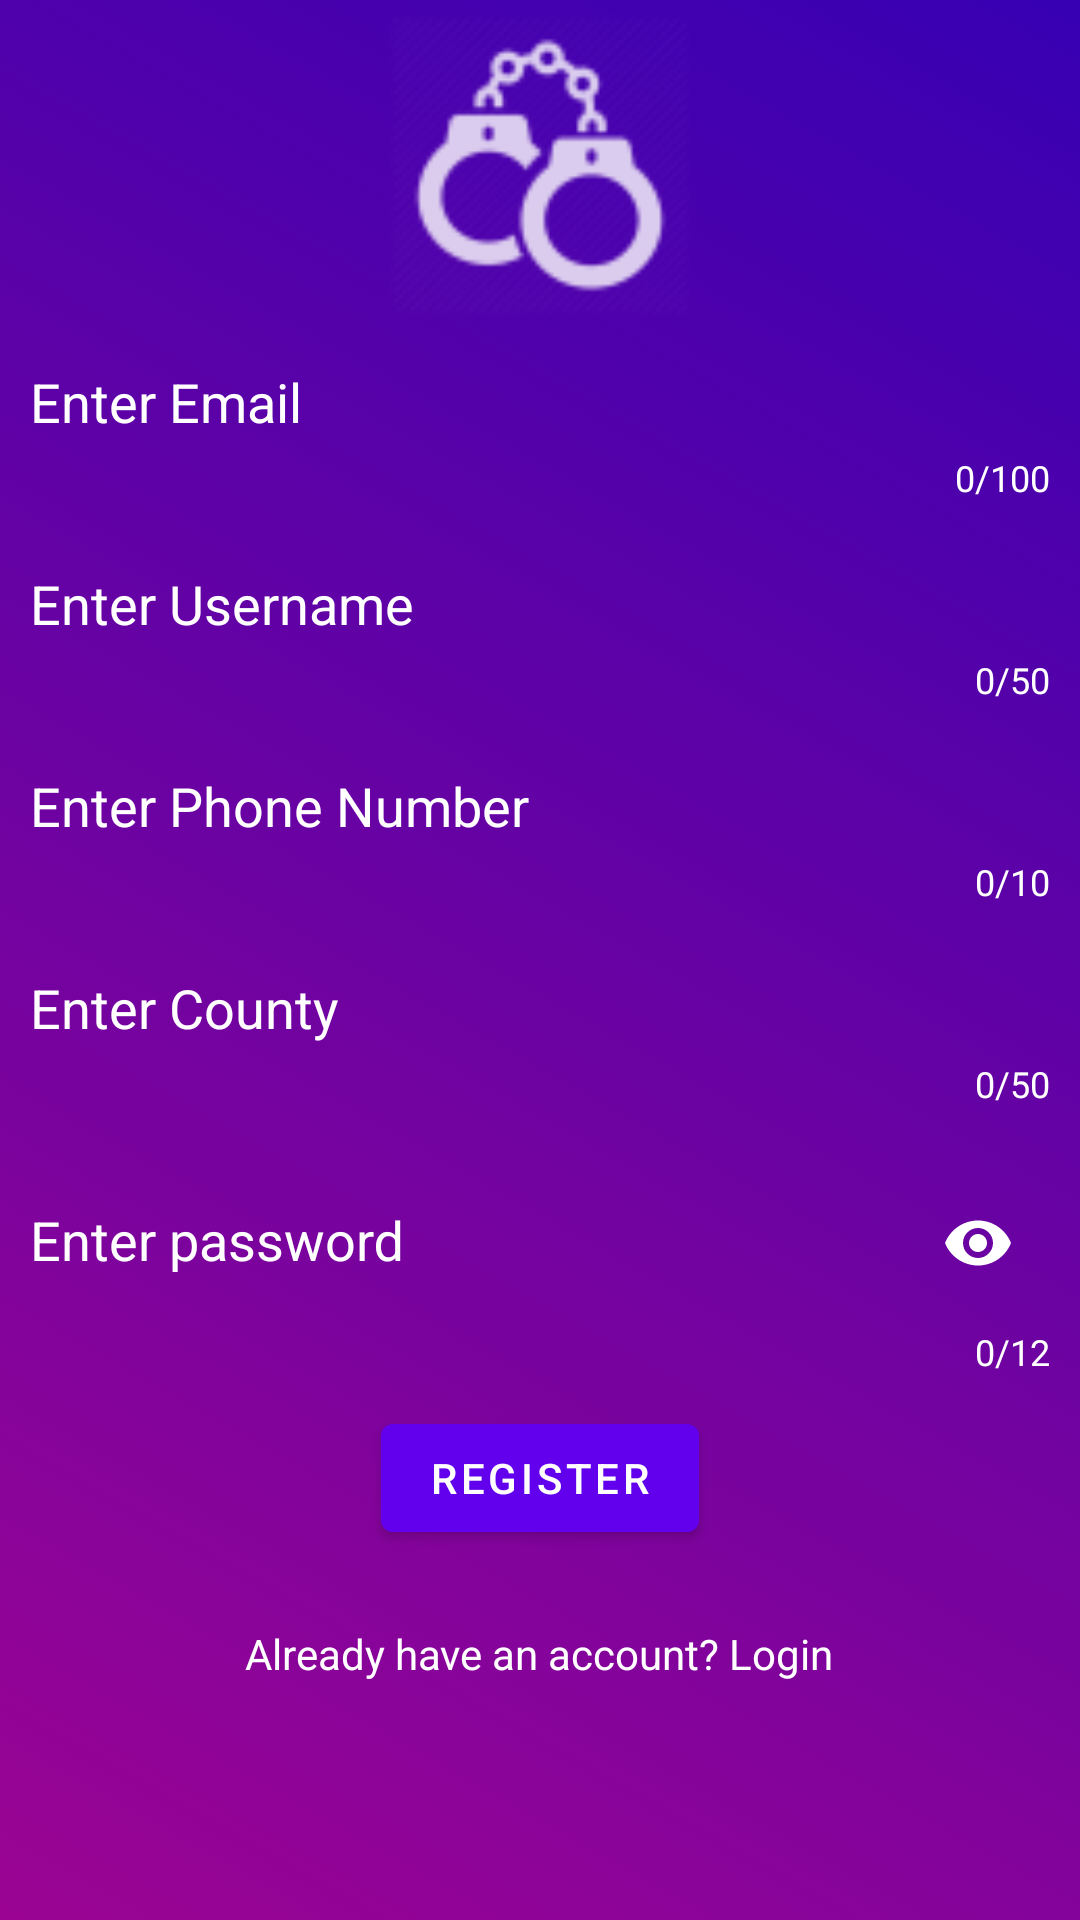

Reconstruct the res/layout file that produces this screen, plus the resources it refers to.
<!-- AndroidManifest.xml: application theme AppTheme -->
<!-- res/layout/register_fragment.xml -->
<?xml version="1.0" encoding="utf-8"?>
<ScrollView xmlns:android="http://schemas.android.com/apk/res/android"
    xmlns:tools="http://schemas.android.com/tools"
    android:layout_width="match_parent"
    android:layout_height="match_parent"
    xmlns:app="http://schemas.android.com/apk/res-auto"
    tools:context=".fragments.RegisterFragment"
    android:background="@drawable/gradient_background">

    <LinearLayout
        android:layout_width="match_parent"
        android:layout_height="wrap_content"
        android:orientation="vertical"
        android:padding="5dp"
        android:gravity="center_horizontal|center_vertical">

    <ImageView
        android:layout_width="100dp"
        android:layout_height="100dp"
        android:layout_gravity="center_horizontal"
        android:src="@drawable/ic_handcuffs" />

    <com.google.android.material.textfield.TextInputLayout
        android:id="@+id/til_email"
        android:layout_width="match_parent"
        android:layout_height="wrap_content"
        android:layout_margin="5dp"
        app:errorEnabled="true"
        app:counterEnabled="true"
        app:counterMaxLength="100"
        app:hintTextAppearance="@style/TextAppearance.AppCompat.Body1"
        app:counterTextColor="@android:color/white"
        app:hintTextColor="@android:color/white"
        android:textColorHint="@android:color/white">

        <com.google.android.material.textfield.TextInputEditText
            android:id="@+id/et_email"
            android:layout_width="match_parent"
            android:layout_height="wrap_content"
            android:hint="@string/enter_email"
            android:inputType="textEmailAddress"
            android:maxLength="150"
            android:background="@drawable/et_background_selector"
            android:textColor="@android:color/white"/>

    </com.google.android.material.textfield.TextInputLayout>

    <com.google.android.material.textfield.TextInputLayout
        android:id="@+id/til_username"
        android:layout_width="match_parent"
        android:layout_height="wrap_content"
        android:layout_margin="5dp"
        app:errorEnabled="true"
        app:counterEnabled="true"
        app:counterMaxLength="50"
        app:hintTextAppearance="@style/TextAppearance.AppCompat.Body1"
        app:counterTextColor="@android:color/white"
        app:hintTextColor="@android:color/white"
        android:textColorHint="@android:color/white">

        <com.google.android.material.textfield.TextInputEditText
            android:id="@+id/et_username"
            android:layout_width="match_parent"
            android:layout_height="wrap_content"
            android:hint="@string/enter_username"
            android:inputType="textPersonName"
            android:maxLength="50"
            android:background="@drawable/et_background_selector"
            android:textColor="@android:color/white"/>

    </com.google.android.material.textfield.TextInputLayout>

    <com.google.android.material.textfield.TextInputLayout
        android:id="@+id/til_phone_number"
        android:layout_width="match_parent"
        android:layout_height="wrap_content"
        android:layout_margin="5dp"
        app:errorEnabled="true"
        app:counterEnabled="true"
        app:counterMaxLength="10"
        app:hintTextAppearance="@style/TextAppearance.AppCompat.Body1"
        app:counterTextColor="@android:color/white"
        app:hintTextColor="@android:color/white"
        android:textColorHint="@android:color/white">

        <com.google.android.material.textfield.TextInputEditText
            android:id="@+id/et_phone_number"
            android:layout_width="match_parent"
            android:layout_height="wrap_content"
            android:hint="@string/enter_phone_number"
            android:inputType="phone"
            android:maxLength="10"
            android:background="@drawable/et_background_selector"
            android:textColor="@android:color/white"/>

    </com.google.android.material.textfield.TextInputLayout>

    <com.google.android.material.textfield.TextInputLayout
        android:id="@+id/til_county"
        android:layout_width="match_parent"
        android:layout_height="wrap_content"
        android:layout_margin="5dp"
        app:errorEnabled="true"
        app:counterEnabled="true"
        app:counterMaxLength="50"
        app:hintTextAppearance="@style/TextAppearance.AppCompat.Body1"
        app:counterTextColor="@android:color/white"
        app:hintTextColor="@android:color/white"
        android:textColorHint="@android:color/white">

        <com.google.android.material.textfield.TextInputEditText
            android:id="@+id/et_county"
            android:layout_width="match_parent"
            android:layout_height="wrap_content"
            android:hint="@string/enter_county"
            android:inputType="text"
            android:maxLength="50"
            android:background="@drawable/et_background_selector"
            android:textColor="@android:color/white"/>

    </com.google.android.material.textfield.TextInputLayout>

    <com.google.android.material.textfield.TextInputLayout
        android:id="@+id/til_password"
        android:layout_width="match_parent"
        android:layout_height="wrap_content"
        android:layout_margin="5dp"
        app:counterEnabled="true"
        app:counterMaxLength="12"
        app:counterTextColor="@android:color/white"
        app:passwordToggleEnabled="true"
        app:passwordToggleTint="@android:color/white"
        app:hintTextColor="@android:color/white"
        android:textColorHint="@android:color/white">

        <com.google.android.material.textfield.TextInputEditText
            android:id="@+id/et_password"
            android:layout_width="match_parent"
            android:layout_height="wrap_content"
            android:hint="Enter password"
            android:inputType="textPassword"
            android:maxLength="12"
            android:background="@drawable/et_background_selector"
            android:textColor="@android:color/white"/>

    </com.google.android.material.textfield.TextInputLayout>


    <com.google.android.material.button.MaterialButton
        android:id="@+id/btn_register"
        android:layout_width="wrap_content"
        android:layout_height="wrap_content"
        android:layout_marginTop="5dp"
        android:layout_marginBottom="5dp"
        android:text="Register"
        android:textColor="@android:color/white"
        android:theme="@style/MaterialTheme"/>

    <com.google.android.material.textview.MaterialTextView
        android:id="@+id/tv_login"
        android:layout_width="wrap_content"
        android:layout_height="wrap_content"
        android:layout_marginTop="20dp"
        android:layout_marginBottom="5dp"
        android:text="Already have an account? Login"
        android:textAppearance="@style/TextAppearance.AppCompat.Body1"
        android:textColor="@android:color/white"
        android:theme="@style/MaterialTheme"
        android:foreground="?attr/selectableItemBackgroundBorderless"/>

    </LinearLayout>


</ScrollView>
<!-- resources referenced by this layout -->
<resources>
  <!-- drawable gradient_background (drawable) -->
  <?xml version="1.0" encoding="utf-8"?>
  <selector xmlns:android="http://schemas.android.com/apk/res/android">
  
      <item>
          <shape>
              <gradient android:angle="45"
                  android:endColor="#3700B3"
                  android:startColor="#9b0493"
                  android:type="linear" />
          </shape>
      </item>
  
  </selector>
  <!-- drawable ic_handcuffs: png bitmap (drawable-hdpi, 934 bytes) -->
  <string name="enter_county">Enter County</string>
  <string name="enter_email">Enter Email</string>
  <string name="enter_phone_number">Enter Phone Number</string>
  <string name="enter_username">Enter Username</string>
  <style name="MaterialTheme" parent="Theme.MaterialComponents">
          
          <item name="colorPrimary">@color/colorPrimary</item>
          <item name="colorPrimaryDark">@color/colorPrimaryDark</item>
          <item name="colorAccent">@android:color/white</item>
      </style>
  <style name="AppTheme" parent="Theme.AppCompat.Light.DarkActionBar">
          
          <item name="colorPrimary">@color/colorPrimary</item>
          <item name="colorPrimaryDark">@color/colorPrimaryDark</item>
          <item name="colorAccent">@color/colorAccent</item>
          <item name="colorControlNormal">#FFFFFF</item>
  
      </style>
  <!-- not gathered from this repository: default colours our renderer supplied (Android Studio template values) -->
  <color name="colorPrimary">#FF6200EE</color>
  <color name="colorPrimaryDark">#FF3700B3</color>
  <color name="colorAccent">#FF03DAC5</color>
</resources>
